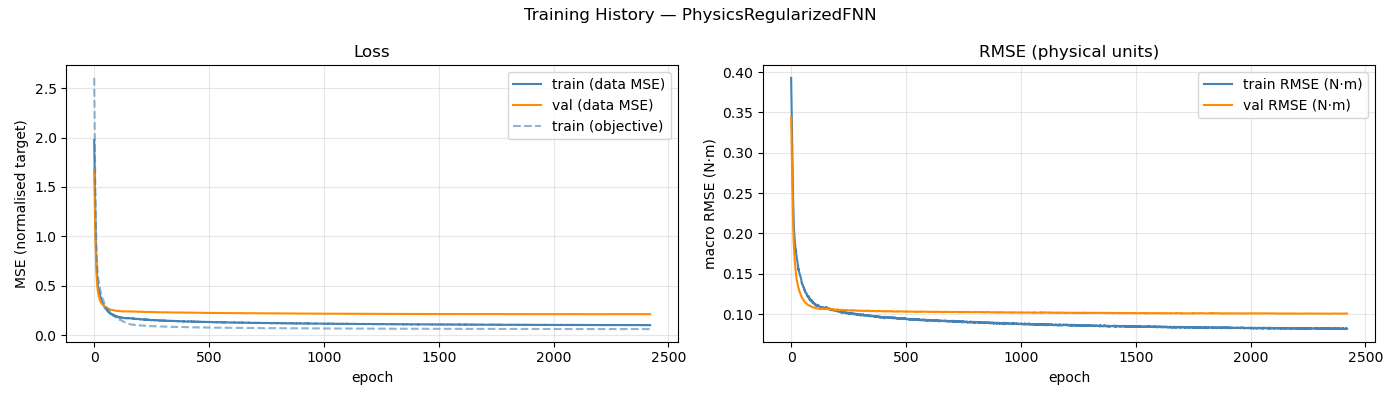

Values plotted in this chart, from the file beside it:
epoch, train_loss, val_loss, train_rmse, val_rmse, train_loss_obj
1, 1.975, 1.677, 0.3928, 0.3439, 2.604
2, 1.812, 1.525, 0.3751, 0.3267, 2.355
3, 1.642, 1.385, 0.3548, 0.3105, 2.098
4, 1.477, 1.255, 0.3348, 0.2951, 1.858
5, 1.324, 1.138, 0.3164, 0.2799, 1.655
6, 1.186, 1.03, 0.2989, 0.2645, 1.47
7, 1.079, 0.9287, 0.283, 0.2489, 1.32
8, 0.973, 0.8389, 0.2669, 0.2338, 1.181
9, 0.8584, 0.7588, 0.2498, 0.22, 1.034
10, 0.7779, 0.6896, 0.237, 0.2082, 0.9366
11, 0.7338, 0.6286, 0.2297, 0.1983, 0.8838
12, 0.6603, 0.5777, 0.2164, 0.1902, 0.7899
13, 0.6186, 0.5371, 0.2084, 0.1836, 0.7343
14, 0.5878, 0.5053, 0.2029, 0.1782, 0.6974
15, 0.5534, 0.4791, 0.1979, 0.1735, 0.6586
16, 0.5339, 0.4589, 0.1944, 0.1693, 0.6355
17, 0.5051, 0.4425, 0.1896, 0.1654, 0.6017
18, 0.4879, 0.4291, 0.1868, 0.1618, 0.5805
19, 0.4774, 0.4175, 0.1842, 0.1586, 0.5684
20, 0.4652, 0.406, 0.1821, 0.1555, 0.5523
21, 0.4508, 0.3946, 0.1791, 0.1526, 0.5333
22, 0.4534, 0.3845, 0.1793, 0.1499, 0.5355
23, 0.4338, 0.3754, 0.1749, 0.1474, 0.5093
24, 0.4247, 0.3665, 0.1728, 0.1451, 0.4968
25, 0.4126, 0.359, 0.1716, 0.1431, 0.4847
26, 0.4044, 0.3526, 0.1689, 0.1414, 0.4743
27, 0.3981, 0.3475, 0.1678, 0.14, 0.4646
28, 0.3827, 0.3431, 0.1651, 0.1388, 0.4475
29, 0.3809, 0.3387, 0.164, 0.1375, 0.4439
30, 0.3661, 0.3345, 0.1609, 0.1362, 0.4247
31, 0.3651, 0.3308, 0.1605, 0.1349, 0.4225
32, 0.3407, 0.3272, 0.1549, 0.1337, 0.3943
33, 0.343, 0.3232, 0.1565, 0.1326, 0.3959
34, 0.3433, 0.319, 0.1558, 0.1315, 0.3974
35, 0.3292, 0.3151, 0.1527, 0.1304, 0.379
36, 0.3272, 0.312, 0.1524, 0.1293, 0.3782
37, 0.324, 0.3096, 0.1512, 0.1284, 0.3711
38, 0.317, 0.3069, 0.1499, 0.1276, 0.362
39, 0.3125, 0.3042, 0.1484, 0.1269, 0.3579
40, 0.313, 0.3017, 0.1484, 0.1261, 0.3568
41, 0.3116, 0.2994, 0.1473, 0.1254, 0.3518
42, 0.3034, 0.2975, 0.1464, 0.1245, 0.3437
43, 0.2995, 0.2954, 0.1453, 0.1236, 0.3393
44, 0.2937, 0.2938, 0.1439, 0.1231, 0.3313
45, 0.2914, 0.2919, 0.1429, 0.1225, 0.3276
46, 0.2815, 0.2894, 0.1405, 0.1218, 0.3166
47, 0.2741, 0.2864, 0.1384, 0.121, 0.3073
48, 0.2741, 0.2836, 0.1383, 0.1203, 0.3045
49, 0.2753, 0.2814, 0.1381, 0.1197, 0.3058
50, 0.2674, 0.2799, 0.1364, 0.1192, 0.2948
51, 0.2649, 0.2792, 0.1363, 0.119, 0.2937
52, 0.2638, 0.2785, 0.1359, 0.1187, 0.2916
53, 0.2623, 0.2772, 0.1344, 0.1184, 0.2877
54, 0.2577, 0.2751, 0.1338, 0.1179, 0.2832
55, 0.2555, 0.2735, 0.1329, 0.1173, 0.2792
56, 0.2535, 0.2727, 0.1333, 0.1167, 0.2761
57, 0.2523, 0.272, 0.1322, 0.1163, 0.2733
58, 0.2433, 0.2712, 0.1301, 0.1159, 0.2653
59, 0.244, 0.27, 0.1308, 0.1157, 0.2663
60, 0.2409, 0.2689, 0.1295, 0.1154, 0.2611
... 2,361 more rows
